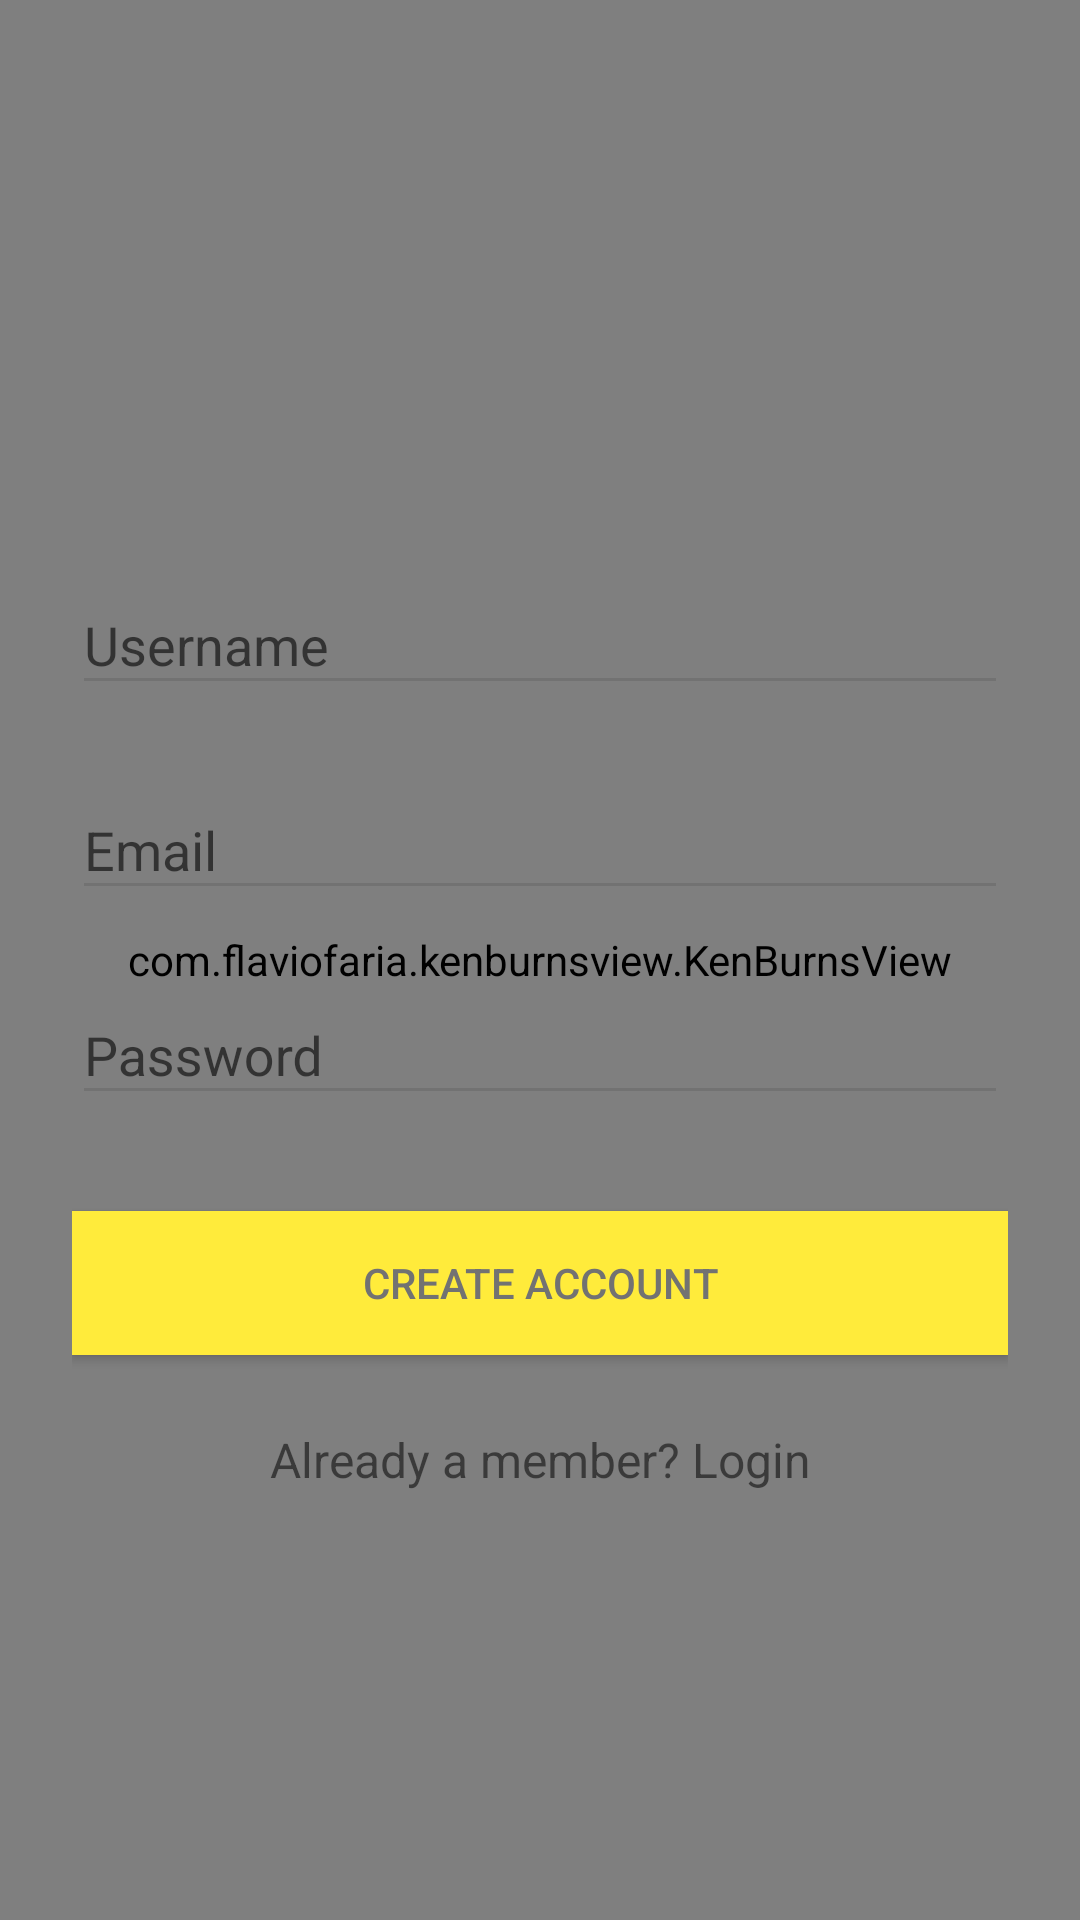

The Android layout XML behind this screen, and the referenced resources:
<!-- AndroidManifest.xml: application theme AppTheme -->
<!-- res/layout/activity_sign_up.xml -->
<?xml version="1.0" encoding="utf-8"?>
<FrameLayout xmlns:android="http://schemas.android.com/apk/res/android"
    android:layout_width="match_parent"
    android:layout_height="match_parent"
    android:layout_gravity="center">

    <com.flaviofaria.kenburnsview.KenBurnsView
        android:id="@+id/image"
        android:layout_width="match_parent"
        android:layout_height="match_parent"
        android:scaleType="fitXY"
        android:src="@drawable/login" />

    <ScrollView
        android:layout_width="match_parent"
        android:layout_height="match_parent">

        <LinearLayout
            android:orientation="vertical"
            android:layout_width="match_parent"
            android:layout_height="wrap_content"
            android:paddingTop="56dp"
            android:paddingLeft="24dp"
            android:paddingRight="24dp"
            android:layout_gravity="center">

            
            <android.support.design.widget.TextInputLayout
            android:layout_width="match_parent"
                android:layout_height="wrap_content"
                android:layout_marginTop="8dp"
                android:layout_marginBottom="8dp">

                <EditText
                    android:id="@+id/input_name"
                    android:layout_width="match_parent"
                    android:layout_height="wrap_content"
                    android:inputType="textCapWords"
                    android:hint="Username"
                    android:textColor="@color/colorTextSecondary" />
            </android.support.design.widget.TextInputLayout>

            
            <android.support.design.widget.TextInputLayout
                android:layout_width="match_parent"
                android:layout_height="wrap_content"
                android:layout_marginTop="8dp"
                android:layout_marginBottom="8dp">

                <EditText
                    android:id="@+id/input_email"
                    android:layout_width="match_parent"
                    android:layout_height="wrap_content"
                    android:inputType="textEmailAddress"
                    android:hint="Email"
                    android:textColor="@color/colorTextSecondary" />
            </android.support.design.widget.TextInputLayout>

            
            <android.support.design.widget.TextInputLayout
                android:layout_width="match_parent"
                android:layout_height="wrap_content"
                android:layout_marginTop="8dp"
                android:layout_marginBottom="8dp">

                <EditText
                    android:id="@+id/input_password"
                    android:layout_width="match_parent"
                    android:layout_height="wrap_content"
                    android:inputType="textPassword"
                    android:hint="Password"
                    android:textColor="@color/colorTextSecondary" />
            </android.support.design.widget.TextInputLayout>

            
            <android.support.v7.widget.AppCompatButton
                android:id="@+id/btn_signup"
                android:layout_width="fill_parent"
                android:layout_height="wrap_content"
                android:layout_marginTop="24dp"
                android:layout_marginBottom="24dp"
                android:padding="12dp"
                android:text="Create Account"
                android:background="#FFEB3B"
                android:textAlignment="center"
                android:textColor="@color/colorTextSecondary" />

            <TextView
                android:id="@+id/link_login"
                android:layout_width="fill_parent"
                android:layout_height="wrap_content"
                android:layout_marginBottom="24dp"
                android:text="Already a member? Login"
                android:gravity="center"
                android:textSize="16dip" />

        </LinearLayout>
    </ScrollView>
</FrameLayout>
<!-- resources referenced by this layout -->
<resources>
  <color name="colorTextSecondary">#727272</color>
  <!-- drawable login: jpg bitmap (drawable, 81405 bytes) -->
  <style name="AppTheme" parent="Theme.AppCompat.Light.NoActionBar">
          
          <item name="colorPrimaryDark">@color/colorPrimaryDark</item>
          <item name="colorPrimary">@color/colorPrimary</item>
          <item name="colorAccent">@color/colorAccent</item>
          <item name="android:textColorPrimary">@color/colorTextPrimary</item>
          <item name="android:textColorSecondary">@color/colorTextSecondary</item>
          <item name="windowActionModeOverlay">true</item>
          <item name="actionModeStyle">@style/LywActionMode</item>
  
      </style>
  <color name="colorPrimaryDark">#F57C00</color>
  <color name="colorPrimary">#FF9800</color>
  <color name="colorAccent">#727272</color>
  <color name="colorTextPrimary">#212121</color>
  <style name="LywActionMode" parent="Base.Widget.AppCompat.ActionMode">
          <item name="background">@color/colorPrimary</item>
          <item name="backgroundSplit">@color/colorPrimary</item>
      </style>
</resources>
